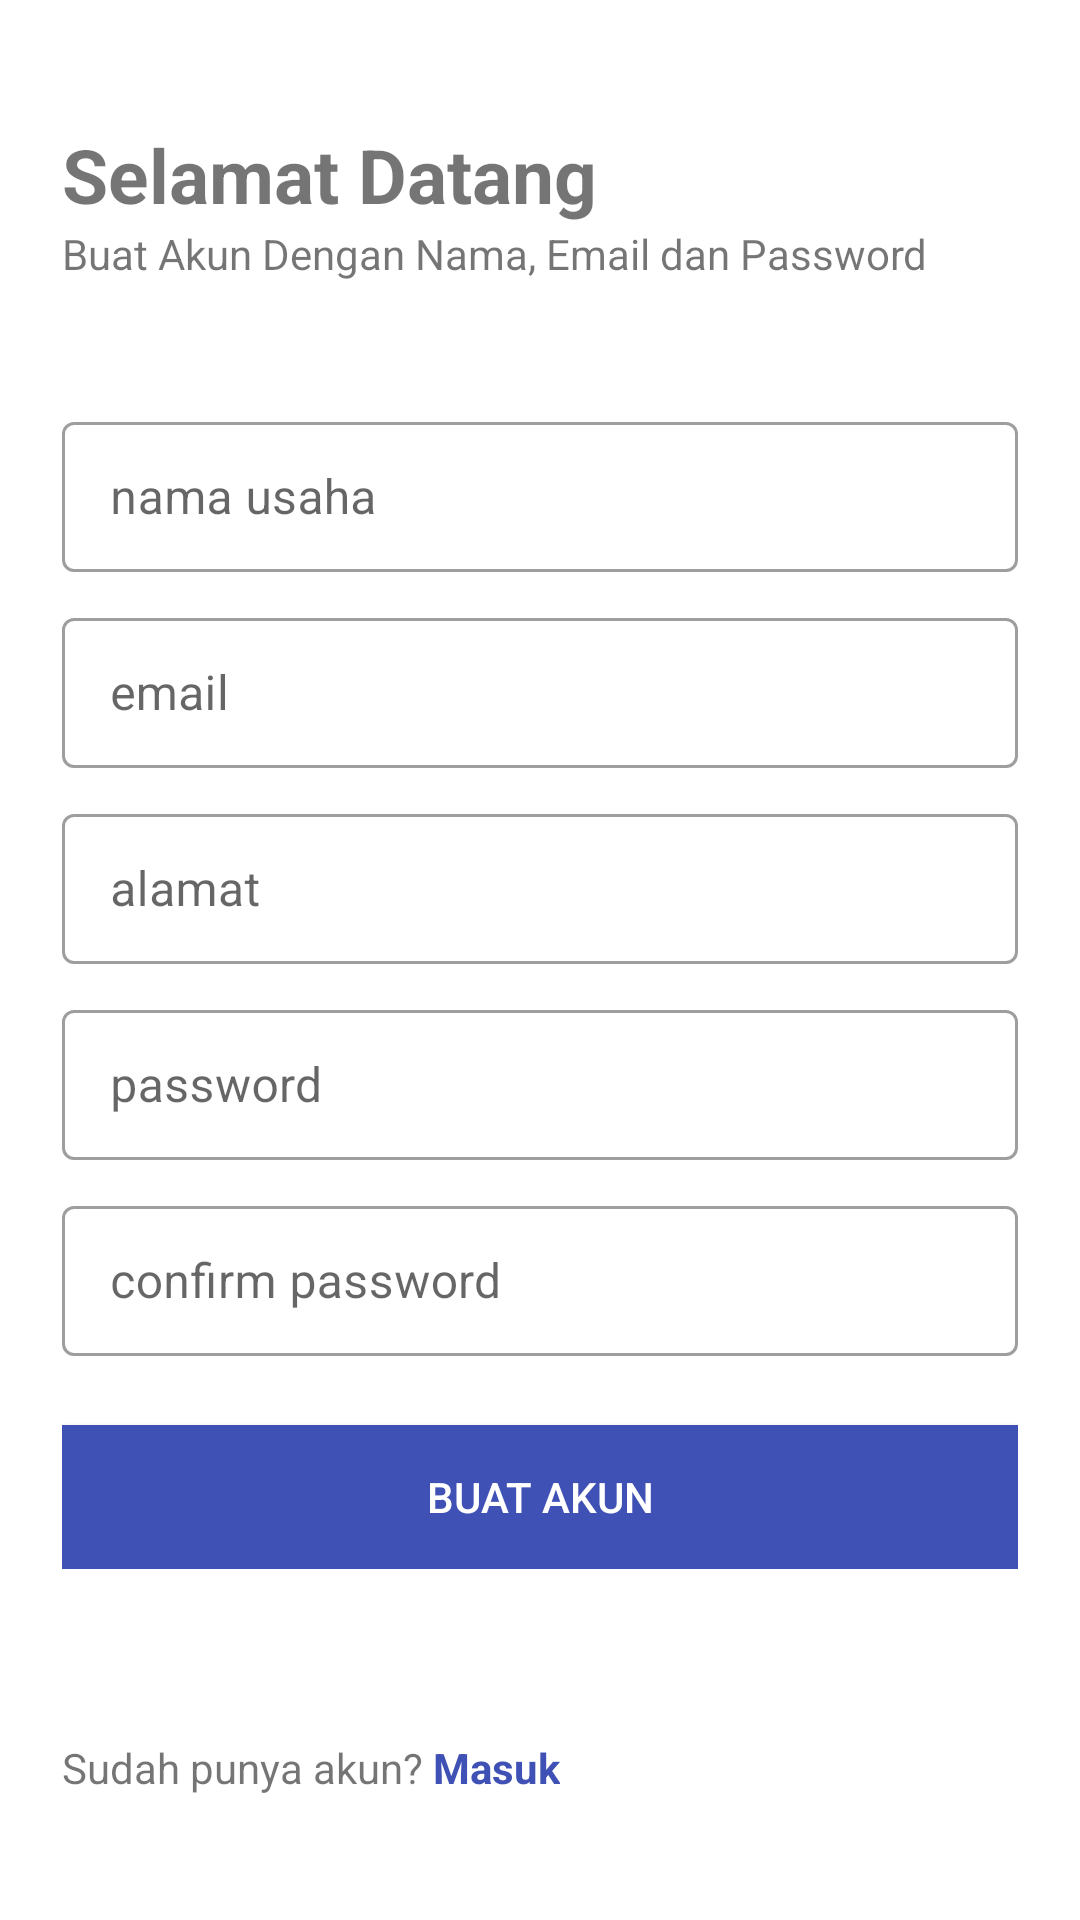

This screen was rendered from an Android layout file. Write that file and the resources it references.
<!-- AndroidManifest.xml: application theme Theme.Keuangan -->
<!-- res/layout/activity_register.xml -->
<?xml version="1.0" encoding="utf-8"?>
<androidx.constraintlayout.widget.ConstraintLayout xmlns:android="http://schemas.android.com/apk/res/android"
    xmlns:app="http://schemas.android.com/apk/res-auto"
    xmlns:tools="http://schemas.android.com/tools"
    android:layout_width="match_parent"
    android:layout_height="match_parent"
    tools:context=".RegisterActivity">

    <LinearLayout
        android:id="@+id/text_title"
        android:layout_marginTop="20pt"
        android:layout_marginEnd="10pt"
        android:layout_marginStart="10pt"
        android:layout_width="match_parent"
        android:layout_height="wrap_content"
        app:layout_constraintTop_toTopOf="parent"
        app:layout_constraintStart_toStartOf="parent"
        app:layout_constraintEnd_toEndOf="parent"
        android:orientation="vertical">

        <TextView
            android:layout_width="match_parent"
            android:layout_height="wrap_content"
            android:textSize="25dp"
            android:textStyle="bold"
            android:text="Selamat Datang"/>

        <TextView
            android:layout_width="match_parent"
            android:layout_height="wrap_content"
            android:text="Buat Akun Dengan Nama, Email dan Password"/>
    </LinearLayout>

    <LinearLayout
        android:id="@+id/componentRegister"
        android:layout_width="match_parent"
        android:layout_height="wrap_content"
        android:orientation="vertical"
        android:layout_marginTop="20pt"
        android:layout_marginEnd="10pt"
        android:layout_marginStart="10pt"
        app:layout_constraintTop_toBottomOf="@+id/text_title"
        app:layout_constraintStart_toStartOf="parent"
        app:layout_constraintEnd_toEndOf="parent">

        <com.google.android.material.textfield.TextInputLayout
            android:layout_width="match_parent"
            style="@style/Widget.MaterialComponents.TextInputLayout.OutlinedBox"
            android:layout_height="wrap_content">

            <com.google.android.material.textfield.TextInputEditText
                android:layout_width="match_parent"
                android:layout_height="50dp"
                android:id="@+id/tNama"
                android:hint="nama usaha"
                android:inputType="textPersonName"/>
        </com.google.android.material.textfield.TextInputLayout>


        <com.google.android.material.textfield.TextInputLayout
            android:layout_marginTop="10dp"
            android:layout_width="match_parent"
            style="@style/Widget.MaterialComponents.TextInputLayout.OutlinedBox"
            android:layout_height="wrap_content">

            <com.google.android.material.textfield.TextInputEditText
                android:layout_width="match_parent"
                android:layout_height="50dp"
                android:id="@+id/tEmail"
                android:hint="email"
                android:inputType="textEmailAddress"/>
        </com.google.android.material.textfield.TextInputLayout>

        <com.google.android.material.textfield.TextInputLayout
            android:layout_marginTop="10dp"
            android:layout_width="match_parent"
            style="@style/Widget.MaterialComponents.TextInputLayout.OutlinedBox"
            android:layout_height="wrap_content">

            <com.google.android.material.textfield.TextInputEditText
                android:layout_width="match_parent"
                android:layout_height="50dp"
                android:id="@+id/tAlamat"
                android:hint="alamat"
                android:inputType="text"/>
        </com.google.android.material.textfield.TextInputLayout>


        <com.google.android.material.textfield.TextInputLayout
            android:layout_marginTop="10dp"
            android:layout_width="match_parent"
            style="@style/Widget.MaterialComponents.TextInputLayout.OutlinedBox"
            android:layout_height="wrap_content">

            <com.google.android.material.textfield.TextInputEditText
                android:layout_width="match_parent"
                android:layout_height="50dp"
                android:id="@+id/tPassword"
                android:hint="password"
                android:inputType="textPassword"/>
        </com.google.android.material.textfield.TextInputLayout>

        <com.google.android.material.textfield.TextInputLayout
            android:layout_marginTop="10dp"
            android:layout_width="match_parent"
            style="@style/Widget.MaterialComponents.TextInputLayout.OutlinedBox"
            android:layout_height="wrap_content">

            <com.google.android.material.textfield.TextInputEditText
                android:layout_width="match_parent"
                android:layout_height="50dp"
                android:id="@+id/tCPassword"
                android:hint="confirm password"
                android:inputType="textPassword"/>
        </com.google.android.material.textfield.TextInputLayout>


        <Button
            android:id="@+id/btnRegister"
            android:layout_marginTop="23dp"
            android:layout_height="wrap_content"
            android:layout_width="match_parent"
            android:background="#3F51B5"
            android:text="buat akun"
            android:textColor="@color/white"/>
    </LinearLayout>

    <LinearLayout
        android:id="@+id/componentRegister2"
        android:layout_width="match_parent"
        android:layout_height="wrap_content"
        android:orientation="horizontal"
        app:layout_constraintEnd_toEndOf="parent"
        app:layout_constraintStart_toStartOf="parent"
        app:layout_constraintBottom_toBottomOf="parent"
        android:layout_marginTop="20pt"
        android:layout_marginEnd="10pt"
        android:layout_marginStart="10pt"
        android:layout_marginBottom="20pt">

        <TextView
            android:layout_width="wrap_content"
            android:layout_height="wrap_content"
            android:text="Sudah punya akun? "/>

        <TextView
            android:id="@+id/linkLogin"
            android:textColor="#3F51B5"
            android:layout_width="wrap_content"
            android:layout_height="wrap_content"
            android:textStyle="bold"
            android:text="Masuk"/>
    </LinearLayout>

</androidx.constraintlayout.widget.ConstraintLayout>
<!-- resources referenced by this layout -->
<resources>
  <color name="white">#FFFFFFFF</color>
  <style name="Theme.Keuangan" parent="Theme.MaterialComponents.DayNight.DarkActionBar">
          
          <item name="colorPrimary">#3F51B5</item>
          <item name="colorPrimaryVariant">#3F51B5</item>
          <item name="colorOnPrimary">@color/white</item>
          
          <item name="colorSecondary">@color/teal_200</item>
          <item name="colorSecondaryVariant">@color/teal_700</item>
          <item name="colorOnSecondary">@color/black</item>
          
          <item name="android:statusBarColor">?attr/colorPrimaryVariant</item>
          
      </style>
  <color name="teal_200">#FF03DAC5</color>
  <color name="teal_700">#FF018786</color>
  <color name="black">#FF000000</color>
</resources>
